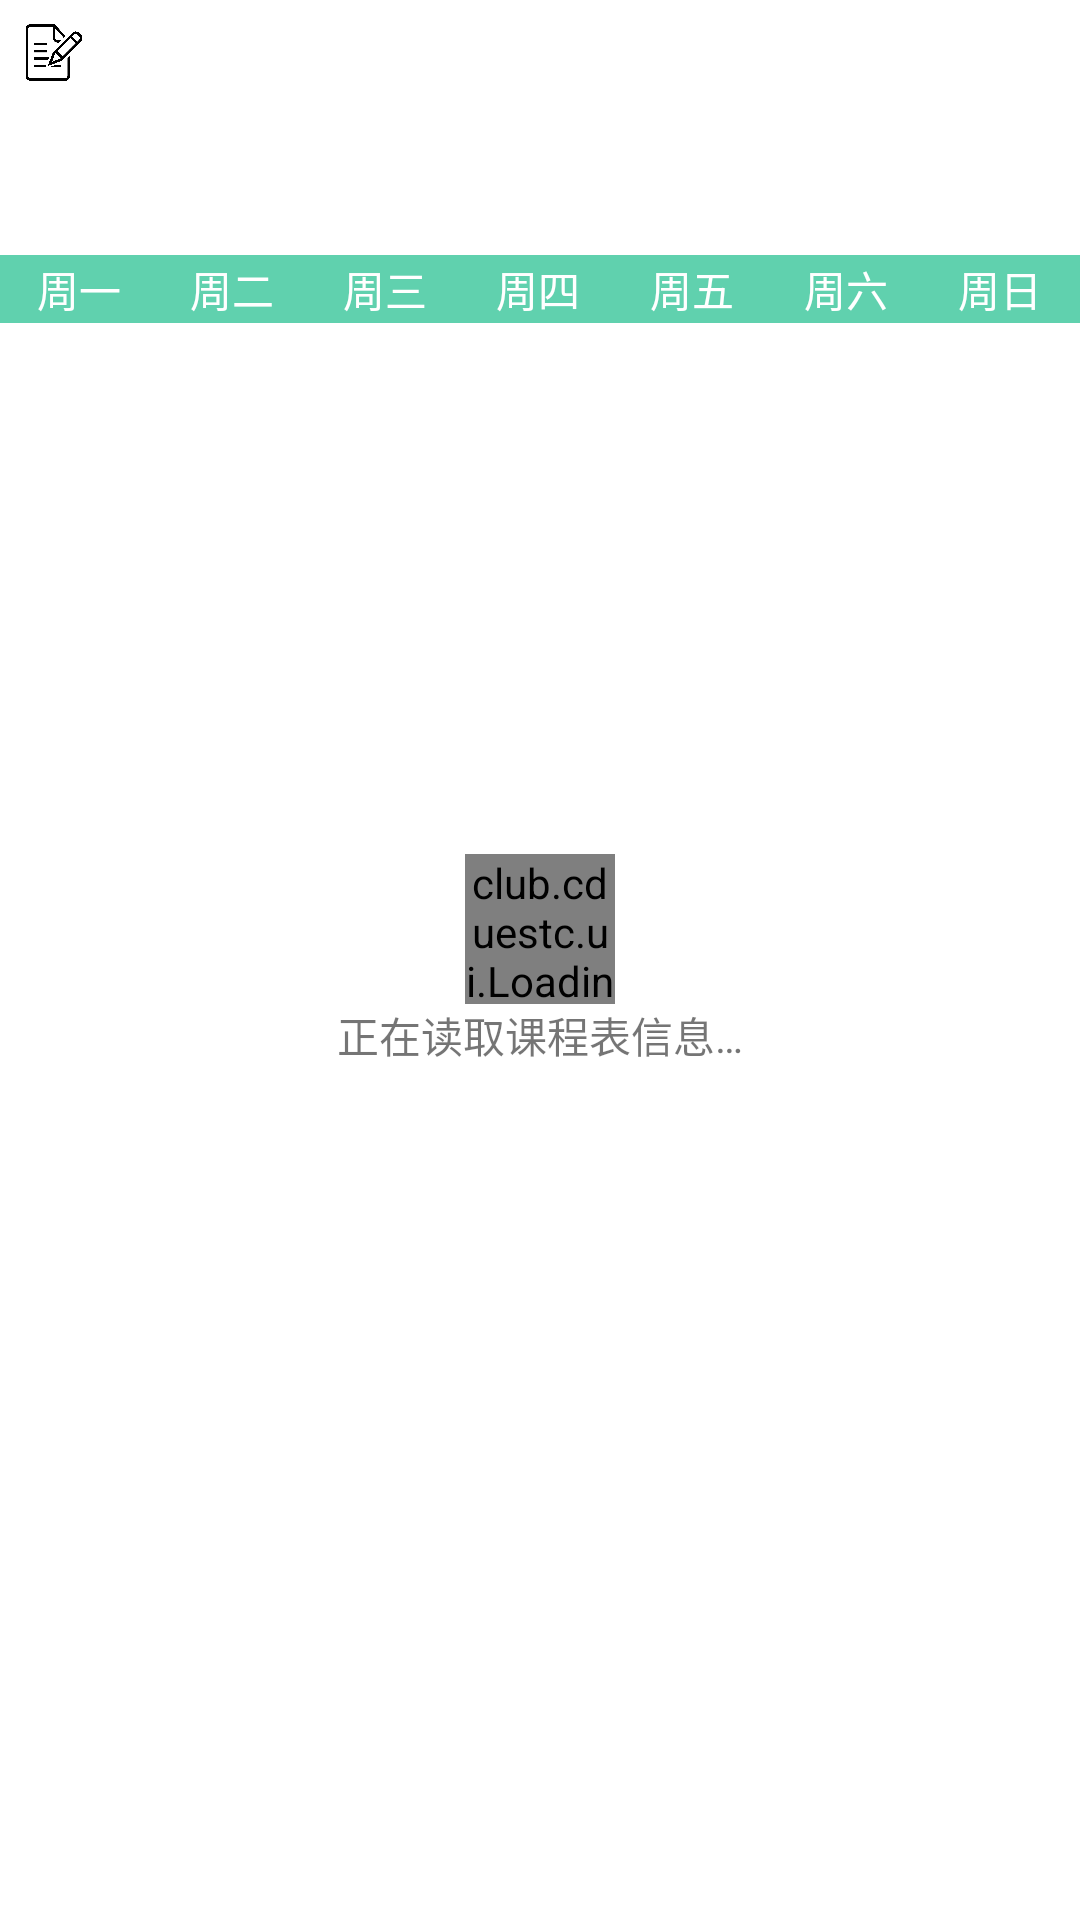

Android layout source for this screen:
<!-- AndroidManifest.xml: application theme Theme.JavaClub -->
<!-- res/layout/activity_kc_table.xml -->
<?xml version="1.0" encoding="utf-8"?>
<androidx.constraintlayout.widget.ConstraintLayout xmlns:android="http://schemas.android.com/apk/res/android"
    xmlns:app="http://schemas.android.com/apk/res-auto"
    xmlns:tools="http://schemas.android.com/tools"
    android:layout_width="match_parent"
    android:layout_height="match_parent"
    android:fitsSystemWindows="true"
    android:clipToPadding="true"
    tools:context=".ui.kc.sub.KcTableActivity">

    <LinearLayout
        android:id="@+id/topCard"
        android:layout_width="match_parent"
        android:layout_height="35dp"
        android:orientation="horizontal"
        app:layout_constraintEnd_toEndOf="parent"
        app:layout_constraintStart_toStartOf="parent"
        app:layout_constraintTop_toTopOf="parent">
        <com.google.android.material.button.MaterialButton
            android:id="@+id/kc_class_switch"
            android:layout_width="match_parent"
            android:textSize="14sp"
            android:layout_gravity="center"
            style="@style/FunctionButtonBai"
            app:icon="@drawable/icon_kc"
            android:textAllCaps="false"
            app:iconSize="20dp"/>
    </LinearLayout>

    <HorizontalScrollView
        android:id="@+id/linearLayout13"
        android:layout_width="match_parent"
        android:layout_height="50dp"
        app:layout_constraintTop_toBottomOf="@+id/topCard">
        <LinearLayout
            style="@style/NavColor"
            android:id="@+id/week_selector"
            android:layout_width="wrap_content"
            android:layout_height="50dp"
            android:orientation="horizontal">
        </LinearLayout>
    </HorizontalScrollView>

    <LinearLayout
        android:id="@+id/class_loading"
        android:orientation="vertical"
        android:layout_width="match_parent"
        android:layout_height="wrap_content"
        app:layout_constraintBottom_toBottomOf="parent"
        app:layout_constraintEnd_toEndOf="parent"
        app:layout_constraintStart_toStartOf="parent"
        app:layout_constraintTop_toTopOf="parent">
        <club.cduestc.ui.LoadingView
            android:layout_gravity="center"
            android:layout_width="50dp"
            android:layout_height="50dp"/>
        <TextView
            android:layout_gravity="center"
            android:layout_width="wrap_content"
            android:layout_height="wrap_content"
            android:text="@string/kc_class_loading"/>
    </LinearLayout>

    <LinearLayout
        android:visibility="gone"
        android:id="@+id/no_class"
        android:orientation="vertical"
        android:layout_width="match_parent"
        android:layout_height="wrap_content"
        app:layout_constraintBottom_toBottomOf="parent"
        app:layout_constraintEnd_toEndOf="parent"
        app:layout_constraintStart_toStartOf="parent"
        app:layout_constraintTop_toTopOf="parent">

        <ImageView
            android:layout_gravity="center"
            android:layout_width="70dp"
            android:layout_height="70dp"
            android:src="@drawable/no_class" />

        <TextView
            android:layout_margin="10dp"
            android:layout_gravity="center"
            android:layout_width="wrap_content"
            android:layout_height="wrap_content"
            android:text="这周没有课程哦~"/>
    </LinearLayout>

    <LinearLayout
        android:id="@+id/linearLayout"
        android:layout_width="match_parent"
        android:layout_height="0dip"
        app:layout_constraintBottom_toBottomOf="parent"
        app:layout_constraintEnd_toEndOf="parent"
        app:layout_constraintStart_toStartOf="parent"
        app:layout_constraintTop_toBottomOf="@+id/linearLayout13">

        <ScrollView
            android:layout_width="match_parent"
            android:layout_height="match_parent">

            <TableLayout
                android:id="@+id/class_table"
                android:layout_width="match_parent"
                android:layout_height="wrap_content"
                android:stretchColumns="*"
                app:layout_constraintBottom_toBottomOf="parent"
                app:layout_constraintEnd_toEndOf="parent"
                app:layout_constraintStart_toStartOf="parent"
                app:layout_constraintTop_toTopOf="parent">

                <TableRow
                    android:layout_width="match_parent"
                    android:layout_height="wrap_content"
                    android:background="@color/main"
                    android:padding="1dp">

                    <TextView
                        android:layout_width="0.0dip"
                        android:layout_height="wrap_content"
                        android:layout_weight="1"
                        android:gravity="center"
                        android:text="@string/kc_class_monday"
                        android:textColor="@color/white" />

                    <TextView
                        android:layout_width="0.0dip"
                        android:layout_height="wrap_content"
                        android:layout_weight="1"
                        android:gravity="center"
                        android:text="@string/kc_class_tuesday"
                        android:textColor="@color/white" />

                    <TextView
                        android:layout_width="0.0dip"
                        android:layout_height="wrap_content"
                        android:layout_weight="1"
                        android:gravity="center"
                        android:text="@string/kc_class_wednesday"
                        android:textColor="@color/white" />

                    <TextView
                        android:layout_width="0.0dip"
                        android:layout_height="wrap_content"
                        android:layout_weight="1"
                        android:gravity="center"
                        android:text="@string/kc_class_thursday"
                        android:textColor="@color/white" />

                    <TextView
                        android:layout_width="0.0dip"
                        android:layout_height="wrap_content"
                        android:layout_weight="1"
                        android:gravity="center"
                        android:text="@string/kc_class_friday"
                        android:textColor="@color/white" />

                    <TextView
                        android:layout_width="0.0dip"
                        android:layout_height="wrap_content"
                        android:layout_weight="1"
                        android:gravity="center"
                        android:text="@string/kc_class_saturday"
                        android:textColor="@color/white" />

                    <TextView
                        android:layout_width="0.0dip"
                        android:layout_height="wrap_content"
                        android:layout_weight="1"
                        android:gravity="center"
                        android:text="@string/kc_class_sunday"
                        android:textColor="@color/white" />
                </TableRow>

                <TableRow
                    android:id="@+id/row1"
                    android:layout_width="match_parent"
                    android:layout_height="wrap_content">

                </TableRow>

                <TableRow
                    android:id="@+id/row2"
                    android:layout_width="match_parent"
                    android:layout_height="wrap_content">

                </TableRow>

                <TableRow
                    android:id="@+id/row3"
                    android:layout_width="match_parent"
                    android:layout_height="wrap_content">

                </TableRow>

                <TableRow
                    android:id="@+id/row4"
                    android:layout_width="match_parent"
                    android:layout_height="wrap_content">

                </TableRow>

                <TableRow
                    android:id="@+id/row5"
                    android:layout_width="match_parent"
                    android:layout_height="wrap_content">

                </TableRow>
            </TableLayout>
        </ScrollView>
    </LinearLayout>



</androidx.constraintlayout.widget.ConstraintLayout>
<!-- resources referenced by this layout -->
<resources>
  <color name="main">#60D1AE</color>
  <color name="white">#FFFFFFFF</color>
  <!-- drawable icon_kc: png bitmap (drawable, 13346 bytes) -->
  <!-- drawable no_class: png bitmap (drawable, 7639 bytes) -->
  <string name="kc_class_friday">周五</string>
  <string name="kc_class_loading">正在读取课程表信息…</string>
  <string name="kc_class_monday">周一</string>
  <string name="kc_class_saturday">周六</string>
  <string name="kc_class_sunday">周日</string>
  <string name="kc_class_thursday">周四</string>
  <string name="kc_class_tuesday">周二</string>
  <string name="kc_class_wednesday">周三</string>
  <style name="FunctionButtonBai" parent="@style/Widget.MaterialComponents.Button.TextButton">
          <item name="android:layout_width">match_parent</item>
          <item name="android:layout_height">wrap_content</item>
          <item name="android:gravity">center_vertical</item>
          <item name="android:insetTop">0dp</item>
          <item name="android:insetBottom">0dp</item>
          <item name="android:textSize">17sp</item>
          <item name="materialThemeOverlay">@style/BaiColor</item>
      </style>
  <style name="NavColor">
          <item name="android:background">@color/white</item>
      </style>
  <style name="Theme.JavaClub" parent="Theme.MaterialComponents.DayNight.NoActionBar">
          
          <item name="colorPrimary">@color/main</item>
          <item name="colorPrimaryVariant">@color/main</item>
          <item name="colorOnPrimary">@color/white</item>
          
          <item name="colorSecondary">@color/teal_200</item>
          <item name="colorSecondaryVariant">@color/teal_700</item>
          <item name="colorOnSecondary">@color/black</item>
          
  
          <item name="android:statusBarColor">@color/white</item>
          <item name="android:navigationBarColor">@color/white</item>
          <item name="android:windowLightStatusBar">true</item>
          <item name="fontFamily">@font/arial</item>
      </style>
  <style name="BaiColor">
          <item name="colorPrimary">@color/black</item>
          <item name="colorPrimaryVariant">@color/black</item>
          <item name="colorOnPrimary">@color/white</item>
      </style>
  <color name="teal_200">#FF03DAC5</color>
  <color name="teal_700">#FF018786</color>
  <color name="black">#FF000000</color>
</resources>
